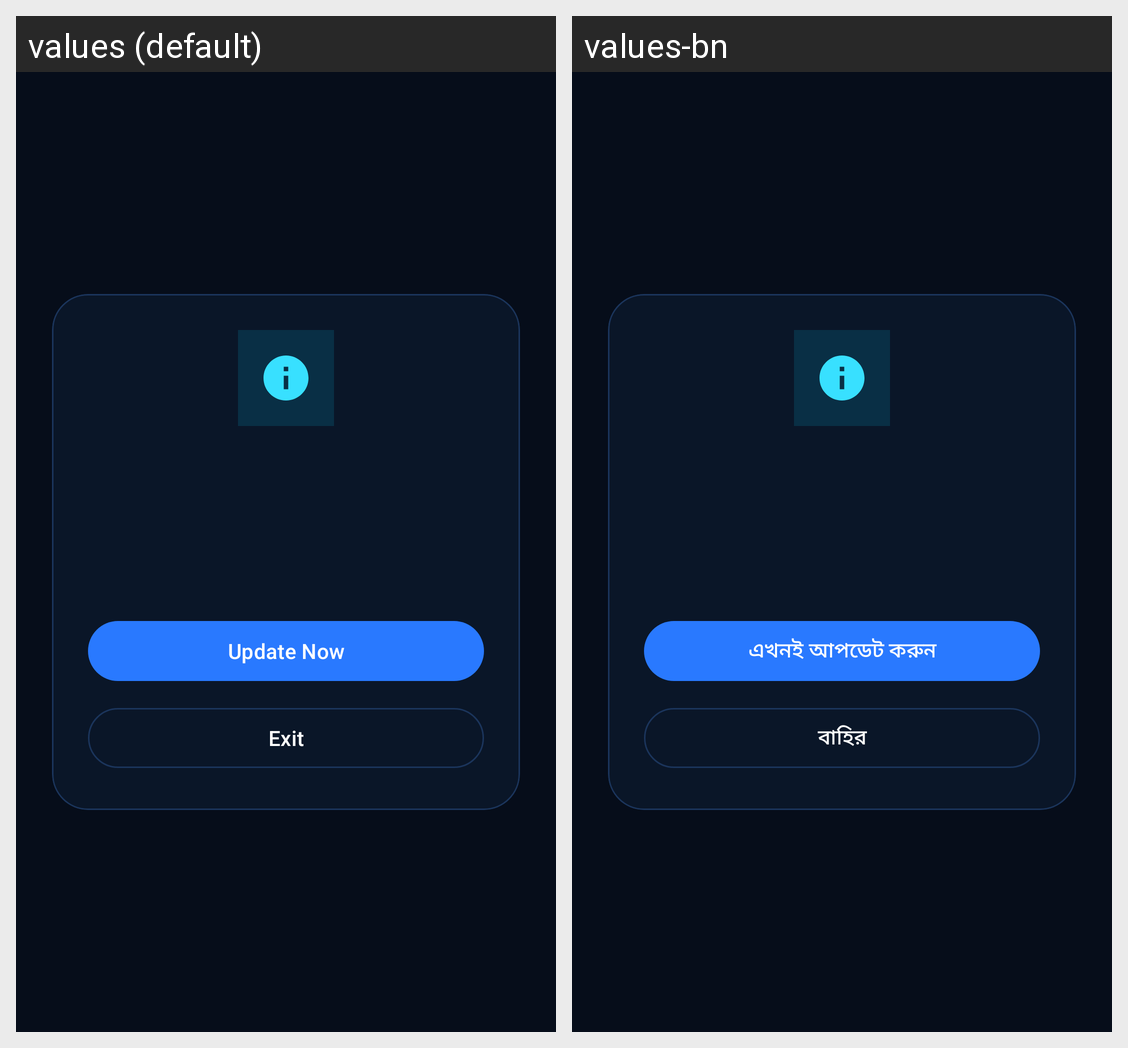

Locale-by-locale string values for the Android screen shown in this grid:
Android screen res/layout/activity_app_blocked.xml rendered under 2 locales, left to right: values (default), values-bn. Device: Nexus 5 (rendered at 1080×1920; each locale shown at half size, 540×960, under a caption strip naming it); theme Theme.WifiCallLocal.
Strings drawn on this screen, with the default value and each locale's value (text and hints the layout hard-codes, and strings that could not be matched under every locale, appear in the picture but are not listed):

btn_update_now
  values: Update Now
  values-bn: এখনই আপডেট করুন

btn_exit_app
  values: Exit
  values-bn: বাহির
